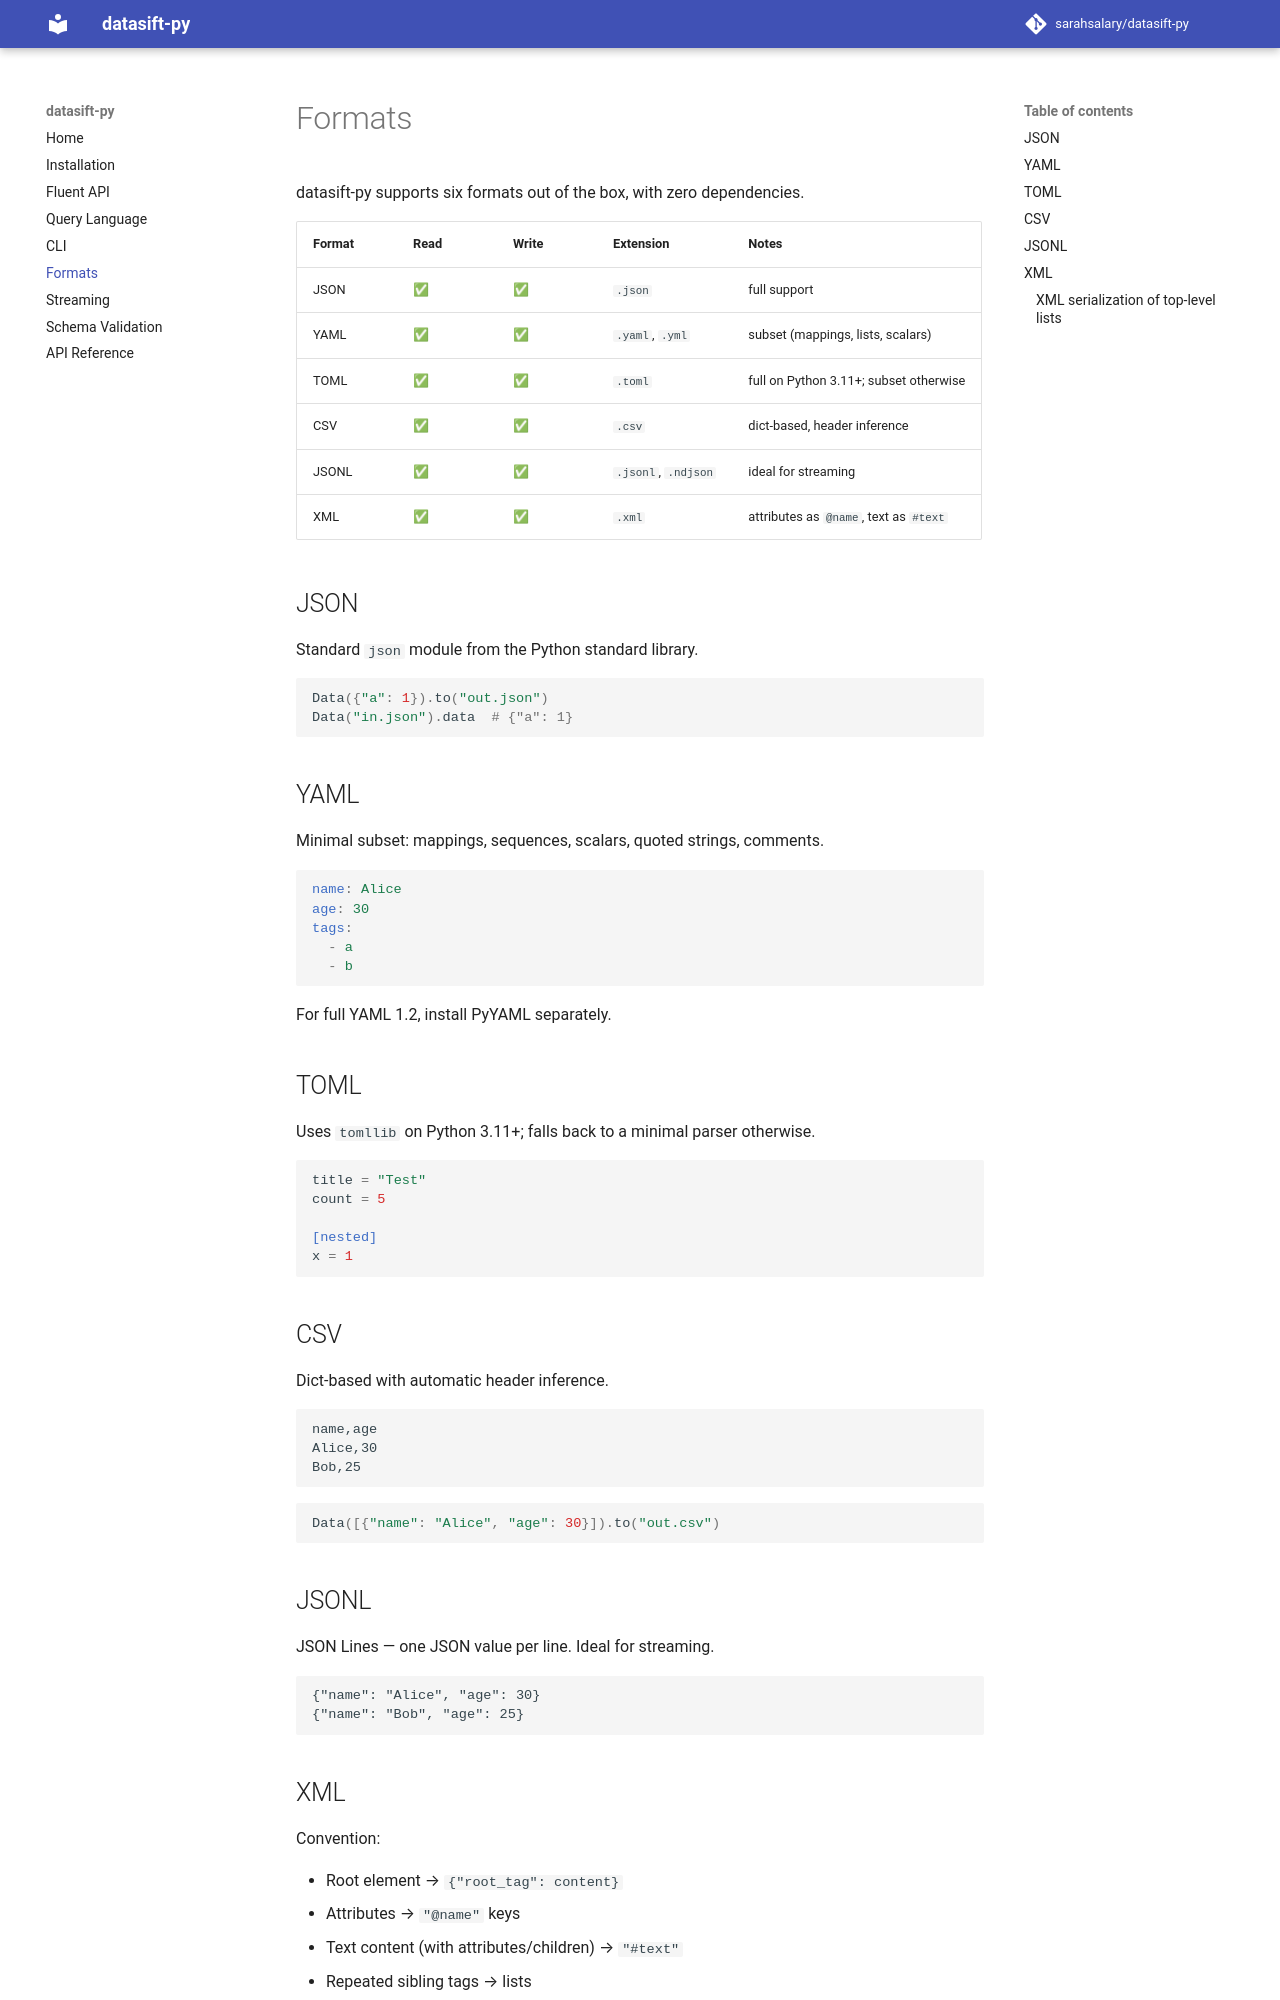

repository: sarahsalary/datasift-py · page: formats/index.html · generator: mkdocs

# Formats

datasift-py supports six formats out of the box, with zero dependencies.

| Format | Read | Write | Extension | Notes |
|---|---|---|---|---|
| JSON | ✅ | ✅ | `.json` | full support |
| YAML | ✅ | ✅ | `.yaml`, `.yml` | subset (mappings, lists, scalars) |
| TOML | ✅ | ✅ | `.toml` | full on Python 3.11+; subset otherwise |
| CSV | ✅ | ✅ | `.csv` | dict-based, header inference |
| JSONL | ✅ | ✅ | `.jsonl`, `.ndjson` | ideal for streaming |
| XML | ✅ | ✅ | `.xml` | attributes as `@name`, text as `#text` |

## JSON

Standard `json` module from the Python standard library.

```python
Data({"a": 1}).to("out.json")
Data("in.json").data  # {"a": 1}
```

## YAML

Minimal subset: mappings, sequences, scalars, quoted strings, comments.

```yaml
name: Alice
age: 30
tags:
  - a
  - b
```

For full YAML 1.2, install PyYAML separately.

## TOML

Uses `tomllib` on Python 3.11+; falls back to a minimal parser otherwise.

```toml
title = "Test"
count = 5

[nested]
x = 1
```

## CSV

Dict-based with automatic header inference.

```csv
name,age
Alice,30
Bob,25
```

```python
Data([{"name": "Alice", "age": 30}]).to("out.csv")
```

## JSONL

JSON Lines — one JSON value per line. Ideal for streaming.

```jsonl
{"name": "Alice", "age": 30}
{"name": "Bob", "age": 25}
```
